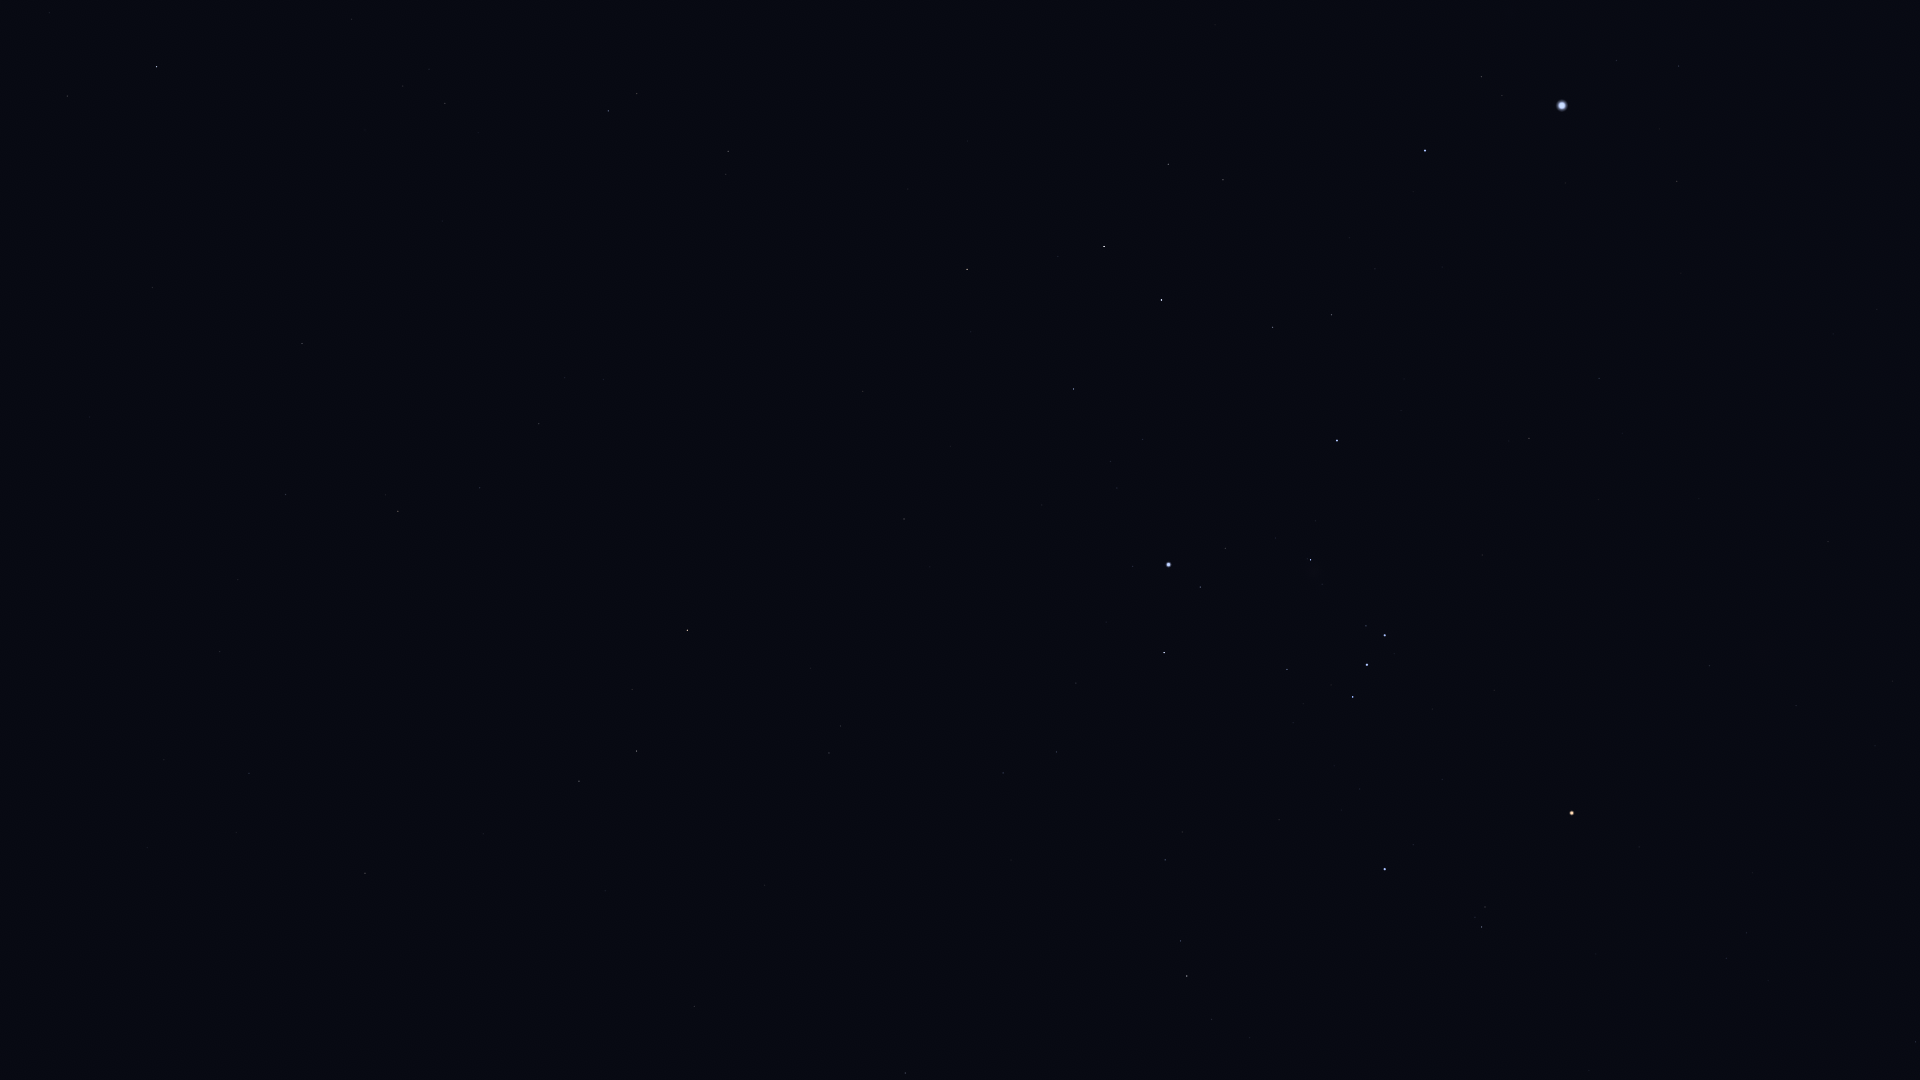

The table this chart was drawn from, first rows:
Star_ID, Name, X, Y
12413, HIP 12413, 49, 13
12486, HIP 12486, 67, 96
12843, HIP 12843, 220, 652
12961, Koeia, 198, 533
13147, HIP 13147, 152, 288
15474, Angetenar, 238, 580
13701, Azha, 365, 873
13847, Acamar, 156, 67
13993, Ayeyarwady, 293, 569
14146, HIP 14146, 285, 495
14879, Dalim, 302, 344
15197, Zibal, 483, 834
15578, Intan, 315, 210
16537, Ran, 579, 781
16611, HIP 16611, 480, 488
17378, Rana, 636, 751
17651, HIP 17651, 539, 424
17797, HIP 17797, 429, 69
17874, HIP 17874, 445, 103
18543, Zaurak, 687, 630
19587, Beid, 829, 753
19849, Keid, 840, 726
21248, Beemim, 637, 94
21109, Hoggar, 1055, 968
21393, Theemin, 728, 151
21444, HIP 21444, 1003, 773
21594, Sceptrum, 904, 519
22109, HIP 22109, 1056, 752
22449, Tabit, 1187, 976
22491, Mouhoun, 867, 261
22701, HIP 22701, 1076, 683
22730, HIP 22730, 1161, 864
23685, HIP 23685, 967, 269
23875, Cursa, 1164, 653
24244, HIP 24244, 1117, 488
24305, HIP 24305, 1073, 389
24327, HIP 24327, 1110, 462
24436, Rigel, 1168, 565
24845, HIP 24845, 1142, 439
24873, HIP 24873, 1154, 458
25336, Bellatrix, 1385, 869
25606, Nihal, 1104, 247
25930, Mintaka, 1353, 697
25985, Arneb, 1161, 300
26207, Meissa, 1481, 927
26241, Hatysa, 1310, 560
26311, Alnilam, 1367, 665
26727, Alnitak, 1385, 635
27288, HIP 27288, 1272, 327
27366, Saiph, 1337, 441
27989, Betelgeuse, 1572, 813
28103, HIP 28103, 1331, 315
28614, HIP 28614, 1639, 847
28910, HIP 28910, 1375, 269
29038, HIP 29038, 1726, 958
29426, HIP 29426, 1746, 933
29434, HIP 29434, 1768, 981
29651, HIP 29651, 1529, 438
30324, Mirzam, 1425, 151
30419, HIP 30419, 1709, 666
... 14 more rows
